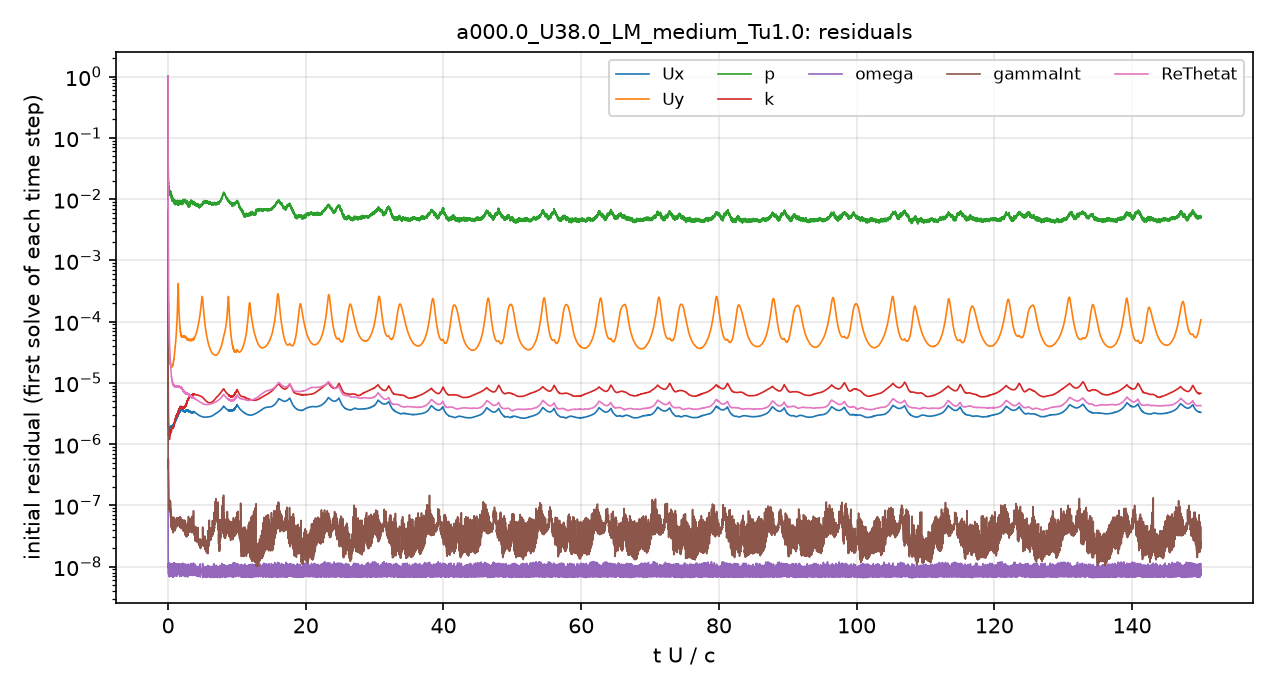

Source data for this figure (header and first rows):
# first initial residual per time step; …
t_s, Ux_initial, Uy_initial, p_initial, k_initial, omega_initial, gammaInt_initial, ReThetat_initial
1.5157901e-08, 1, 1, 1, 1, 4.1995253e-07, 1, 1
3.8585602e-06, 2.7467274e-06, 4.6779883e-05, 0.06603, 1.0978866e-05, 2.7330674e-08, 7.0496371e-07, 0.01224
1.3486635e-05, 1.9950656e-06, 4.4994265e-05, 0.05518, 1.8330739e-05, 1.4732361e-08, 4.0883938e-07, 0.007127
2.4856e-05, 1.9799518e-06, 5.4856403e-05, 0.03564, 9.5374167e-06, 1.2708032e-08, 4.2365374e-07, 0.008734
3.9491672e-05, 1.7985194e-06, 6.5115967e-05, 0.03079, 8.8333281e-06, 1.1704858e-08, 4.8107333e-07, 0.004371
5.5241128e-05, 1.529816e-06, 0.0001018, 0.02502, 5.5795127e-06, 8.8668905e-09, 4.8970242e-07, 0.001628
7.1062993e-05, 1.4307551e-06, 0.0002015, 0.01992, 3.2689065e-06, 9.8976585e-09, 3.7866958e-07, 0.0007947
8.7027787e-05, 1.4253131e-06, 8.5746096e-05, 0.01915, 2.432965e-06, 8.8358303e-09, 2.6414179e-07, 0.0004835
0.0001032, 1.3812266e-06, 5.5120611e-05, 0.0185, 2.1022559e-06, 9.4328411e-09, 2.1184701e-07, 0.000323
0.0001197, 1.3685574e-06, 4.1647283e-05, 0.01772, 1.9420679e-06, 7.4186254e-09, 1.8046138e-07, 0.0002301
0.0001365, 1.3608859e-06, 3.4063437e-05, 0.01635, 1.6967448e-06, 1.1181735e-08, 1.584971e-07, 0.0001715
0.0001536, 1.3681679e-06, 2.9385475e-05, 0.01408, 1.5433431e-06, 7.1230779e-09, 1.2109953e-07, 0.000132
0.000171, 1.3667688e-06, 2.6188321e-05, 0.01343, 1.4433434e-06, 8.0949399e-09, 1.0479714e-07, 0.0001048
0.0001887, 1.3792518e-06, 2.4227349e-05, 0.01446, 1.3911139e-06, 8.0213435e-09, 1.0426819e-07, 8.5277991e-05
0.0002068, 1.4015871e-06, 2.2860712e-05, 0.01407, 1.3561765e-06, 8.0079622e-09, 9.7589203e-08, 7.1034055e-05
0.0002252, 1.4275258e-06, 2.185703e-05, 0.01323, 1.2897764e-06, 7.487568e-09, 9.0489351e-08, 6.010793e-05
0.0002441, 1.4636836e-06, 2.114509e-05, 0.01257, 1.2099538e-06, 1.0060519e-08, 1.0595937e-07, 5.1546068e-05
0.0002636, 1.5163095e-06, 2.0779316e-05, 0.01312, 1.2083969e-06, 9.4771019e-09, 8.3482504e-08, 4.4795072e-05
0.0002836, 1.5883921e-06, 2.0787598e-05, 0.01271, 1.2497112e-06, 6.8885754e-09, 9.2638428e-08, 3.9644426e-05
0.0003044, 1.6737747e-06, 2.1050512e-05, 0.01319, 1.3678732e-06, 9.5744281e-09, 8.8907836e-08, 3.5627646e-05
0.0003261, 1.7608669e-06, 2.1292007e-05, 0.01229, 1.3896973e-06, 6.9993322e-09, 9.7395243e-08, 3.2217226e-05
0.0003486, 1.8401785e-06, 2.1385565e-05, 0.01267, 1.4485211e-06, 9.7589388e-09, 8.060028e-08, 2.9284474e-05
0.0003721, 1.9105066e-06, 2.1376477e-05, 0.01271, 1.5009446e-06, 6.9236728e-09, 8.4762055e-08, 2.6853578e-05
0.0003963, 1.9490641e-06, 2.1049002e-05, 0.01222, 1.6507406e-06, 8.6746515e-09, 7.7831564e-08, 2.459528e-05
0.0004213, 1.9506205e-06, 2.0549813e-05, 0.01246, 1.7076405e-06, 9.6900107e-09, 7.8956354e-08, 2.2477137e-05
0.0004467, 1.9360062e-06, 2.0129596e-05, 0.01227, 1.6177232e-06, 1.0753762e-08, 1.0961209e-07, 2.0652349e-05
0.0004723, 1.9090721e-06, 1.9655631e-05, 0.01192, 1.5770277e-06, 7.2578951e-09, 7.1484976e-08, 1.8873257e-05
0.000499, 1.900261e-06, 1.9344166e-05, 0.0127, 1.5898067e-06, 8.3460411e-09, 6.069223e-08, 1.7322088e-05
0.0005248, 1.908805e-06, 1.9183613e-05, 0.01181, 1.5776655e-06, 8.6154525e-09, 5.8512428e-08, 1.6046996e-05
0.0005506, 1.9265701e-06, 1.911956e-05, 0.01185, 1.5342167e-06, 7.8835889e-09, 5.5261194e-08, 1.4980162e-05
0.0005765, 1.9429195e-06, 1.9037728e-05, 0.01099, 1.5446547e-06, 9.9419456e-09, 6.0102769e-08, 1.4069309e-05
0.0006025, 1.9576739e-06, 1.8968811e-05, 0.01124, 1.6669323e-06, 9.8407769e-09, 5.101858e-08, 1.3333758e-05
0.0006285, 1.9640316e-06, 1.8847078e-05, 0.01076, 1.7489919e-06, 9.0430429e-09, 4.5190343e-08, 1.2718173e-05
0.0006547, 1.9697023e-06, 1.876399e-05, 0.01152, 1.8143356e-06, 7.8442338e-09, 4.4581288e-08, 1.2191352e-05
0.0006809, 1.9755886e-06, 1.8712247e-05, 0.01082, 1.8858851e-06, 1.11474e-08, 5.8239352e-08, 1.1740432e-05
0.0007072, 1.980745e-06, 1.8682441e-05, 0.009726, 1.8934147e-06, 8.7660939e-09, 4.5531662e-08, 1.1351408e-05
0.0007336, 1.9898236e-06, 1.8722107e-05, 0.01079, 1.8799233e-06, 7.8903629e-09, 4.2307745e-08, 1.1024765e-05
0.0007601, 1.9990567e-06, 1.8801086e-05, 0.01, 1.8712566e-06, 1.1239973e-08, 5.5193248e-08, 1.0754842e-05
0.0007867, 2.0081597e-06, 1.8934726e-05, 0.009455, 1.8496425e-06, 8.6740175e-09, 4.3377049e-08, 1.050616e-05
0.0008134, 2.0196717e-06, 1.9162229e-05, 0.0105, 1.8434247e-06, 7.4957239e-09, 4.3342525e-08, 1.0288096e-05
0.0008402, 2.0308337e-06, 1.945301e-05, 0.009932, 1.8627728e-06, 9.6867285e-09, 4.4750354e-08, 1.00894e-05
0.0008672, 2.041396e-06, 1.97905e-05, 0.009489, 1.8487912e-06, 8.3474026e-09, 3.8676677e-08, 9.9131395e-06
0.0008942, 2.0548286e-06, 2.0220846e-05, 0.009444, 1.8408477e-06, 1.0786067e-08, 6.5032036e-08, 9.7608889e-06
0.0009214, 2.0681563e-06, 2.0692259e-05, 0.009931, 1.8593521e-06, 8.3232245e-09, 3.9109193e-08, 9.6237791e-06
0.0009487, 2.083915e-06, 2.1256128e-05, 0.009526, 1.8579021e-06, 1.0359342e-08, 5.6892704e-08, 9.5051522e-06
0.0009761, 2.0987002e-06, 2.1902603e-05, 0.009437, 1.9164952e-06, 8.5134609e-09, 4.0076363e-08, 9.3989607e-06
0.001004, 2.1150682e-06, 2.2661393e-05, 0.009414, 1.9142248e-06, 9.8910935e-09, 4.5870163e-08, 9.3041055e-06
0.001031, 2.131853e-06, 2.3516508e-05, 0.009695, 1.978324e-06, 8.7223817e-09, 4.4616743e-08, 9.2183114e-06
0.001059, 2.1486474e-06, 2.4478172e-05, 0.009349, 1.9823046e-06, 1.012719e-08, 6.1789898e-08, 9.1336363e-06
0.001087, 2.1684903e-06, 2.5567998e-05, 0.009259, 2.0487014e-06, 8.6249284e-09, 4.7625812e-08, 9.0591412e-06
0.001115, 2.1868333e-06, 2.6753325e-05, 0.008752, 2.0603057e-06, 6.8124287e-09, 4.8160078e-08, 8.9709945e-06
0.001143, 2.2067188e-06, 2.8053218e-05, 0.009313, 2.1427899e-06, 8.942954e-09, 4.668645e-08, 8.8937141e-06
0.001172, 2.2256258e-06, 2.9462981e-05, 0.008713, 2.1700666e-06, 7.0561797e-09, 4.8151139e-08, 8.8203284e-06
0.0012, 2.2443844e-06, 3.0970091e-05, 0.008899, 2.2476829e-06, 9.060892e-09, 4.3024899e-08, 8.7588007e-06
0.001229, 2.2626486e-06, 3.2605547e-05, 0.008313, 2.2823771e-06, 7.2470266e-09, 4.2258718e-08, 8.70168e-06
0.001258, 2.2816515e-06, 3.4431788e-05, 0.008789, 2.3714311e-06, 9.2127433e-09, 3.8872333e-08, 8.659657e-06
0.001288, 2.3032889e-06, 3.6511054e-05, 0.008635, 2.4134745e-06, 7.5132739e-09, 4.4121244e-08, 8.6331246e-06
0.001317, 2.3296918e-06, 3.8885436e-05, 0.00877, 2.5207419e-06, 9.5652254e-09, 4.0934771e-08, 8.6289965e-06
0.001347, 2.3611388e-06, 4.1625729e-05, 0.008732, 2.5609835e-06, 7.9981014e-09, 4.0995755e-08, 8.6321507e-06
... 4,941 more rows
